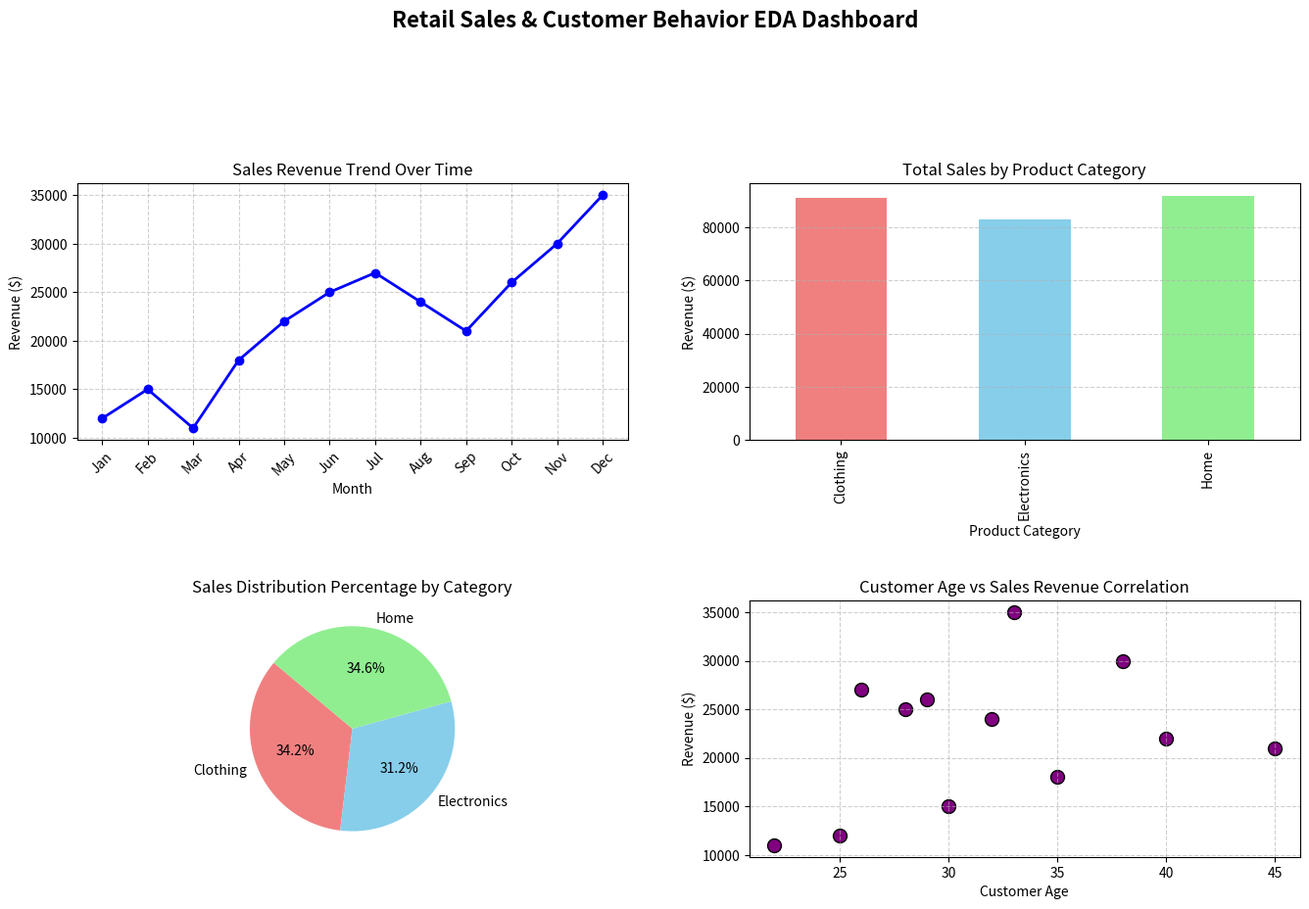

Here is the Python script that generated this plot:
import pandas as pd
import numpy as np
import matplotlib.pyplot as plt

# --- 1. PARENT CLASS: Base Data Handler ---
class DatasetManager:
    def __init__(self, raw_data):
        print("--- Step 1: Initializing Retail Sales Dataset via Parent Class ---")
        self.raw_data = raw_data
        self.df = pd.DataFrame(self.raw_data)

    def clean_data(self):
        # Data Cleaning & Validation check (using re-assignment)
        self.df = self.df.dropna()
        return self.df

# --- 2. CHILD CLASS: Inherits from DatasetManager (Inheritance Concept) ---
class RetailSalesAnalyzer(DatasetManager):
    def __init__(self, raw_data):
        # Inherit initialization from Parent Class using super()
        super().__init__(raw_data)
        # Automatically clean data upon creation
        self.clean_data()

    def compute_statistics(self):
        print("\n--- Step 2: Statistical Computations using NumPy & Pandas ---")
        total_revenue = np.sum(self.df['Sales_Revenue'])
        mean_revenue = np.mean(self.df['Sales_Revenue'])
        median_revenue = np.median(self.df['Sales_Revenue'])
        std_revenue = np.std(self.df['Sales_Revenue'])

        print(f"Total Annual Revenue: ${total_revenue}")
        print(f"Mean Monthly Revenue: ${mean_revenue:.2f}")
        print(f"Median Monthly Revenue: ${median_revenue:.2f}")
        print(f"Standard Deviation of Revenue: ${std_revenue:.2f}")

    def generate_visualizations(self):
        print("\n--- Step 3: Generating Visualizations using Matplotlib ---")
        # Setting up a 2x2 grid for subplots
        fig, axs = plt.subplots(2, 2, figsize=(14, 10))
        fig.suptitle('Retail Sales & Customer Behavior EDA Dashboard', fontsize=16, fontweight='bold')

        # Simplified color list using easy-to-read names
        my_colors = ['lightcoral', 'skyblue', 'lightgreen']

        # 1. Line Plot: Sales Trends Over Time
        axs[0, 0].plot(self.df['Month'], self.df['Sales_Revenue'], marker='o', color='blue', linewidth=2)
        axs[0, 0].set_title('Sales Revenue Trend Over Time')
        axs[0, 0].set_xlabel('Month')
        axs[0, 0].set_ylabel('Revenue ($)')
        axs[0, 0].grid(True, linestyle='--', alpha=0.6)
        axs[0, 0].tick_params(axis='x', rotation=45)

        # 2. Bar Plot: Sales Performance Across Categories
        category_sales = self.df.groupby('Product_Category')['Sales_Revenue'].sum()
        category_sales.plot(kind='bar', ax=axs[0, 1], color=my_colors)
        axs[0, 1].set_title('Total Sales by Product Category')
        axs[0, 1].set_xlabel('Product Category')
        axs[0, 1].set_ylabel('Revenue ($)')
        axs[0, 1].grid(axis='y', linestyle='--', alpha=0.6)

        # 3. Pie Chart: Distribution of Sales by Category
        axs[1, 0].pie(category_sales, labels=category_sales.index, autopct='%1.1f%%', startangle=140, 
                     colors=my_colors)
        axs[1, 0].set_title('Sales Distribution Percentage by Category')

        # 4. Scatter Plot: Customer Age vs Sales Revenue Correlation
        axs[1, 1].scatter(self.df['Customer_Age'], self.df['Sales_Revenue'], color='purple', s=100, edgecolor='black')
        axs[1, 1].set_title('Customer Age vs Sales Revenue Correlation')
        axs[1, 1].set_xlabel('Customer Age')
        axs[1, 1].set_ylabel('Revenue ($)')
        axs[1, 1].grid(True, linestyle='--', alpha=0.6)

        # Adjust layout for neat presentation
        plt.tight_layout(pad=3.0, w_pad=4.0, h_pad=3.0, rect=[0, 0.03, 1, 0.93])

        print("\n--- Step 4: Displaying Graphs ---")
        plt.show()

# --- 3. MAIN EXECUTION ---
if __name__ == "__main__":
    # Your exact raw data dictionary kept completely as it is
    data = {
        'CustomerID': [101, 102, 103, 104, 105, 106, 107, 108, 109, 110, 111, 112],
        'Month': ['Jan', 'Feb', 'Mar', 'Apr', 'May', 'Jun', 'Jul', 'Aug', 'Sep', 'Oct', 'Nov', 'Dec'],
        'Product_Category': ['Electronics', 'Clothing', 'Home', 'Electronics', 'Clothing', 'Home', 
                             'Electronics', 'Clothing', 'Home', 'Electronics', 'Clothing', 'Home'],
        'Sales_Revenue': [12000, 15000, 11000, 18000, 22000, 25000, 27000, 24000, 21000, 26000, 30000, 35000],
        'Units_Sold': [120, 150, 100, 180, 210, 240, 260, 230, 200, 250, 290, 340],
        'Customer_Age': [25, 30, 22, 35, 40, 28, 26, 32, 45, 29, 38, 33]
    }

    # Creating an object of the child class and calling its methods
    analyzer = RetailSalesAnalyzer(data)
    analyzer.compute_statistics()
    analyzer.generate_visualizations()
